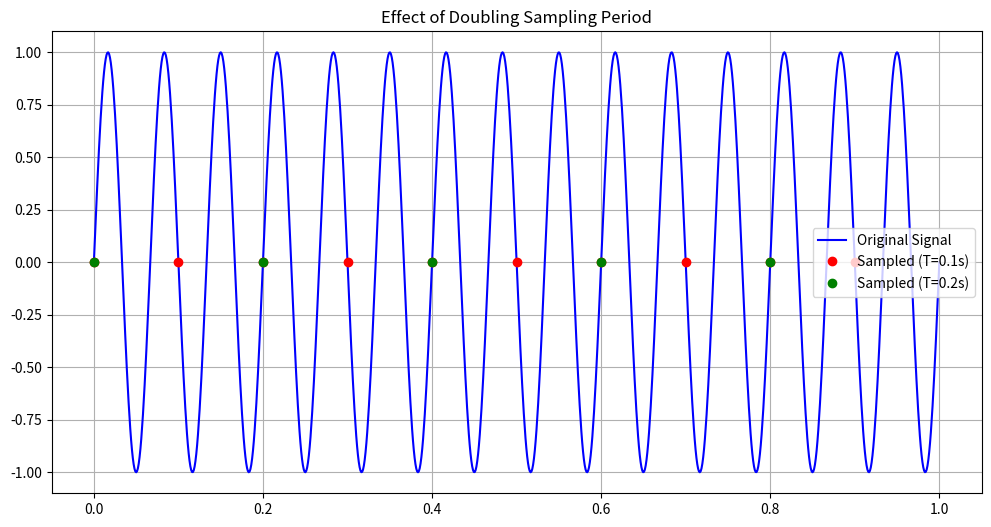
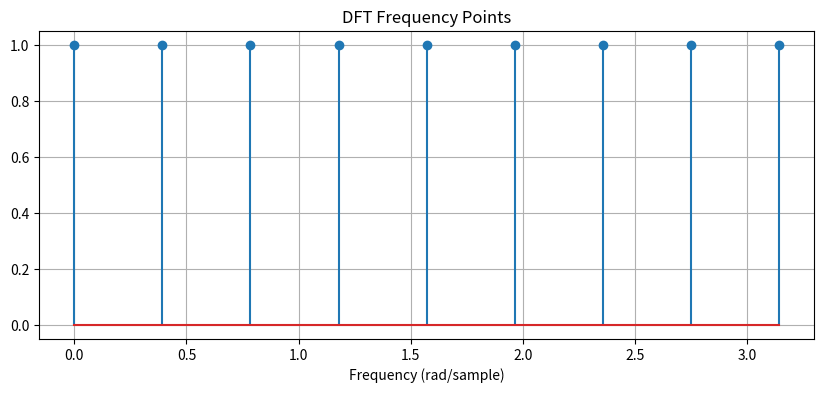

Source code (Python) for these figures, in order:
import numpy as np
import matplotlib.pyplot as plt


def exercise1():
    """
    Solution to Exercise 1: Sampling and Frequency Analysis
    """
    # Given parameters
    T = 0.1  # sampling period in seconds
    fs = 1 / T  # sampling frequency in Hz
    f_signal = 15  # highest frequency component in Hz
    N = 100  # number of samples

    # a) Check for aliasing
    f_nyquist = fs / 2
    print(f"a) Nyquist frequency: {f_nyquist} Hz")
    print(f"   Signal frequency: {f_signal} Hz")
    print(f"   Aliasing will{' not' if f_nyquist > f_signal else ''} occur")

    # b) Frequency resolution
    df = fs / N
    print(f"\nb) Frequency resolution: {df} Hz")

    # c) Nyquist frequency in Hz and rad/sec
    nyquist_rad = np.pi / T
    print(f"\nc) Nyquist frequency:")
    print(f"   {f_nyquist} Hz")
    print(f"   {nyquist_rad} rad/sec")

    # d) Visualization of sampling period doubling effect
    t = np.linspace(0, 1, 1000)
    signal = np.sin(2 * np.pi * f_signal * t)

    # Original sampling
    t_sampled = np.arange(0, 1, T)
    signal_sampled = np.sin(2 * np.pi * f_signal * t_sampled)

    # Double sampling period
    t_sampled_2T = np.arange(0, 1, 2 * T)
    signal_sampled_2T = np.sin(2 * np.pi * f_signal * t_sampled_2T)

    plt.figure(figsize=(12, 6))
    plt.plot(t, signal, 'b-', label='Original Signal')
    plt.plot(t_sampled, signal_sampled, 'ro', label=f'Sampled (T={T}s)')
    plt.plot(t_sampled_2T, signal_sampled_2T, 'go', label=f'Sampled (T={2 * T}s)')
    plt.legend()
    plt.title('Effect of Doubling Sampling Period')
    plt.grid(True)
    plt.show()


def exercise2():
    """
    Solution to Exercise 2: Periodic Signals and DFT
    """
    # Given parameters
    M = 16  # period
    T = 0.2  # sampling period in seconds

    # a) Number of unique frequencies
    n_freqs = M // 2 + 1
    print(f"a) Number of unique frequencies: {n_freqs}")

    # b) Fundamental frequency
    omega_1 = 2 * np.pi / M
    print(f"\nb) Fundamental frequency: {omega_1} rad/sample")

    # c) All frequencies in rad/sample
    frequencies_rad = np.array([n * omega_1 for n in range(n_freqs)])
    print("\nc) Frequencies in rad/sample:")
    for i, freq in enumerate(frequencies_rad):
        print(f"   ω{i} = {freq:.4f}")

    # d) Frequencies in Hz
    frequencies_hz = frequencies_rad / (2 * np.pi * T)
    print("\nd) Frequencies in Hz:")
    for i, freq in enumerate(frequencies_hz):
        print(f"   f{i} = {freq:.4f} Hz")

    # Visualization
    plt.figure(figsize=(10, 4))
    plt.stem(frequencies_rad, np.ones_like(frequencies_rad))
    plt.title('DFT Frequency Points')
    plt.xlabel('Frequency (rad/sample)')
    plt.grid(True)
    plt.show()


if __name__ == "__main__":
    print("Exercise 1 Solution:")
    print("-" * 50)
    exercise1()

    print("\nExercise 2 Solution:")
    print("-" * 50)
    exercise2()